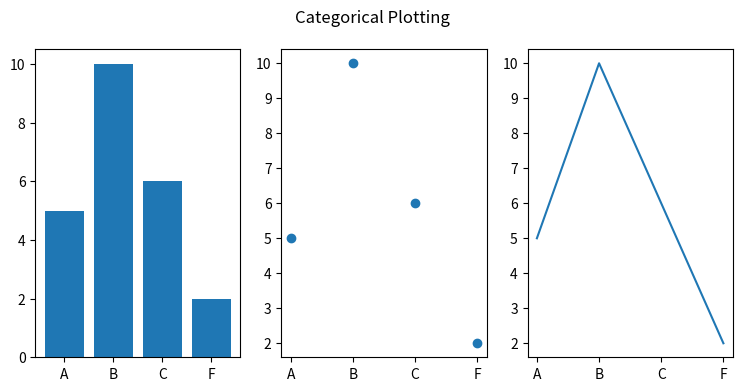

Write the Python code that produced this figure.
import numpy as np
import matplotlib.pyplot as plt

names = ['A', 'B', 'C', 'F']
values = [5, 10, 6,2]

plt.figure(1, figsize=(9, 4))

plt.subplot(131)
plt.bar(names, values)
plt.subplot(132)
plt.scatter(names, values)
plt.subplot(133)
plt.plot(names, values)
plt.suptitle('Categorical Plotting')
plt.show()

